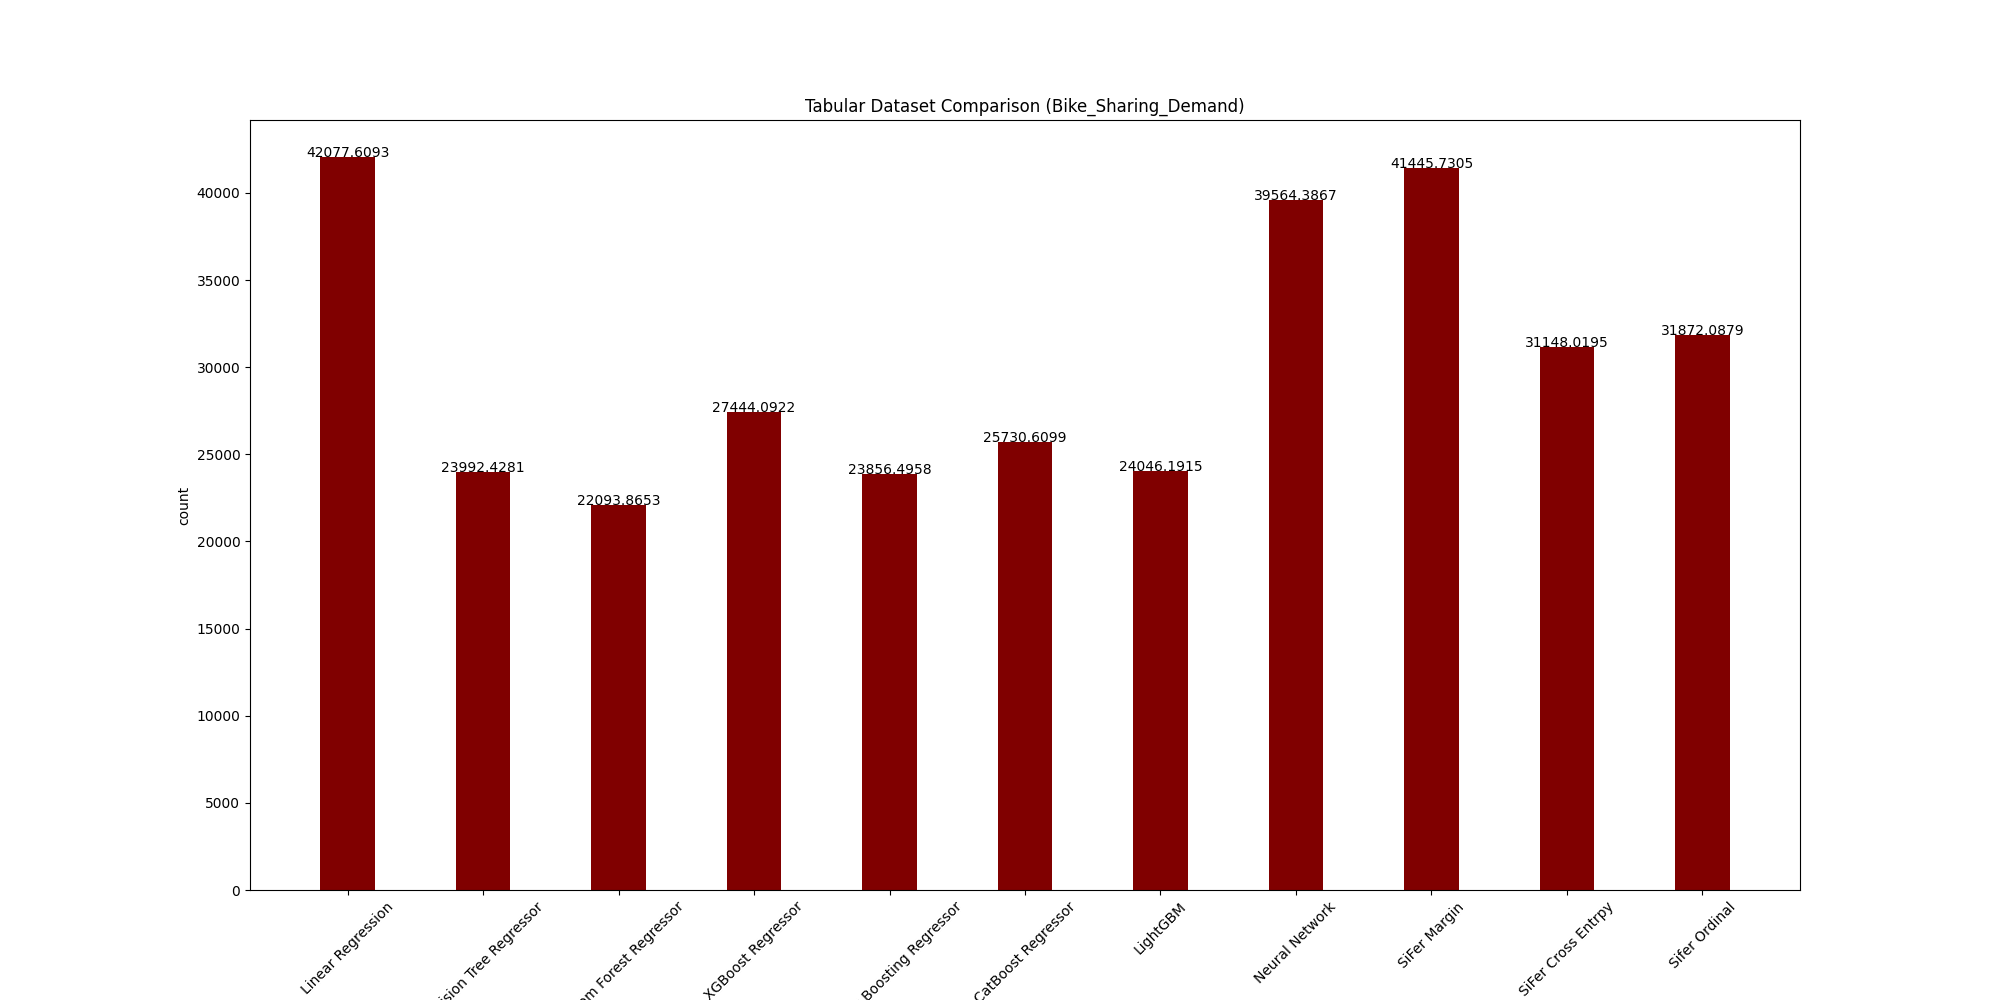

The data file committed next to this chart (first rows):
, count
Linear Regression, 42078
Decision Tree Regressor, 23992
Random Forest Regressor, 22094
XGBoost Regressor, 27444
Gradient Boosting Regressor, 23856
CatBoost Regressor, 25731
LightGBM, 24046
Neural Network, 39564
SiFer Margin, 41446
SiFer Cross Entrpy, 31148
Sifer Ordinal, 31872
